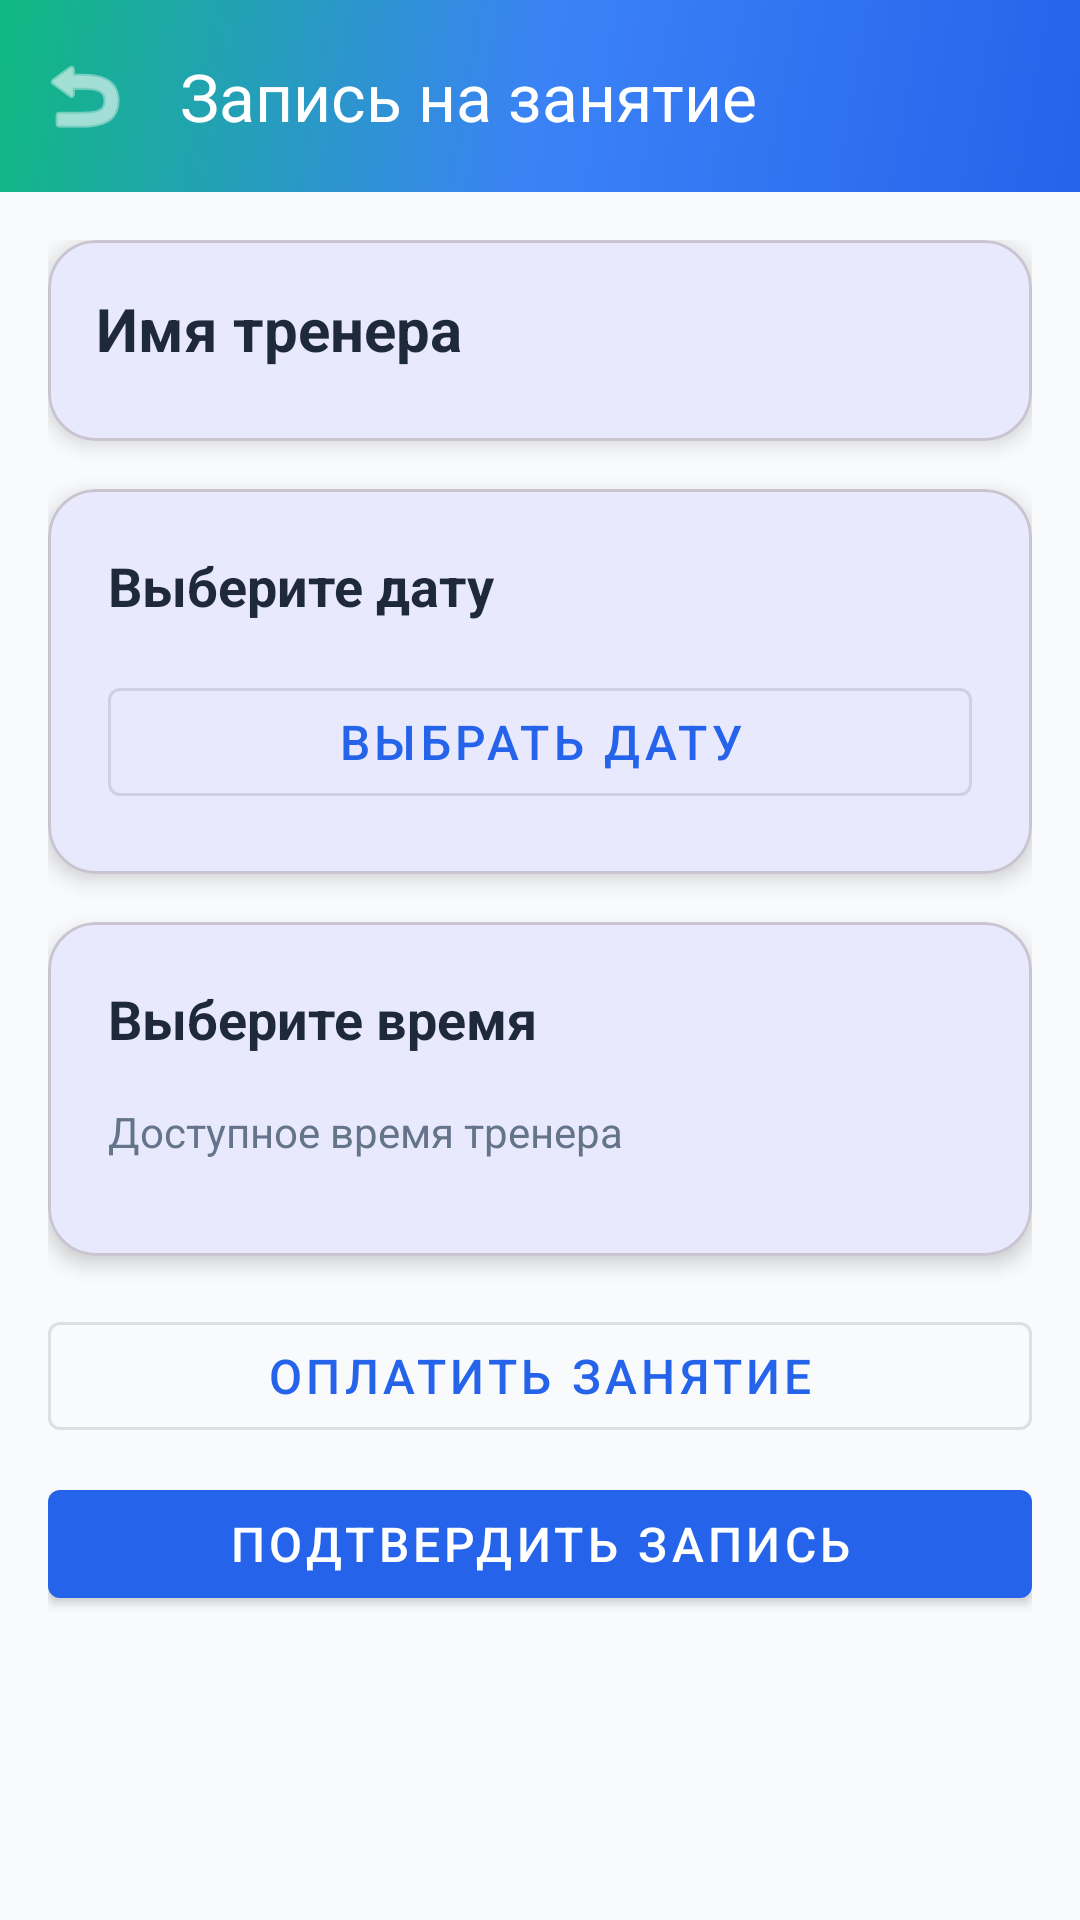

The Android layout XML behind this screen, and the referenced resources:
<!-- AndroidManifest.xml: application theme Theme.Kursach -->
<!-- res/layout/activity_schedule.xml -->
<?xml version="1.0" encoding="utf-8"?>
<androidx.coordinatorlayout.widget.CoordinatorLayout xmlns:android="http://schemas.android.com/apk/res/android"
    xmlns:app="http://schemas.android.com/apk/res-auto"
    xmlns:tools="http://schemas.android.com/tools"
    android:layout_width="match_parent"
    android:layout_height="match_parent"
    android:background="@color/background_color"
    tools:context=".ScheduleActivity">

    <com.google.android.material.appbar.AppBarLayout
        android:layout_width="match_parent"
        android:layout_height="wrap_content"
        android:background="@drawable/gradient_background"
        app:elevation="0dp">

        <com.google.android.material.appbar.MaterialToolbar
            android:id="@+id/toolbar"
            android:layout_width="match_parent"
            android:layout_height="?attr/actionBarSize"
            android:background="@android:color/transparent"
            app:title="Запись на занятие"
            app:titleTextColor="@android:color/white"
            app:navigationIcon="@android:drawable/ic_menu_revert"
            app:navigationIconTint="@android:color/white" />

    </com.google.android.material.appbar.AppBarLayout>

    <androidx.core.widget.NestedScrollView
        android:layout_width="match_parent"
        android:layout_height="match_parent"
        android:overScrollMode="never"
        app:layout_behavior="@string/appbar_scrolling_view_behavior">

        <LinearLayout
            android:layout_width="match_parent"
            android:layout_height="wrap_content"
            android:orientation="vertical"
            android:padding="16dp">

            
            <com.google.android.material.card.MaterialCardView
                android:layout_width="match_parent"
                android:layout_height="wrap_content"
                android:layout_marginBottom="16dp"
                app:cardCornerRadius="16dp"
                app:cardElevation="4dp">

                <LinearLayout
                    android:layout_width="match_parent"
                    android:layout_height="wrap_content"
                    android:orientation="vertical"
                    android:padding="16dp">

                    <TextView
                        android:id="@+id/trainerNameSchedule"
                        android:layout_width="wrap_content"
                        android:layout_height="wrap_content"
                        android:text="Имя тренера"
                        android:textColor="@color/text_primary"
                        android:textSize="20sp"
                        android:textStyle="bold"
                        android:layout_marginBottom="8dp" />

                    <TextView
                        android:id="@+id/trainerHobbySchedule"
                        android:layout_width="wrap_content"
                        android:layout_height="wrap_content"
                        android:text="Название хобби"
                        android:textColor="@color/primary_color"
                        android:textSize="16sp"
                        android:layout_marginBottom="4dp"
                        android:visibility="gone" />

                </LinearLayout>

            </com.google.android.material.card.MaterialCardView>

            
            <com.google.android.material.card.MaterialCardView
                android:layout_width="match_parent"
                android:layout_height="wrap_content"
                android:layout_marginBottom="16dp"
                app:cardCornerRadius="16dp"
                app:cardElevation="4dp">

                <LinearLayout
                    android:layout_width="match_parent"
                    android:layout_height="wrap_content"
                    android:orientation="vertical"
                    android:padding="20dp">

                    <TextView
                        android:layout_width="wrap_content"
                        android:layout_height="wrap_content"
                        android:text="Выберите дату"
                        android:textColor="@color/text_primary"
                        android:textSize="18sp"
                        android:textStyle="bold"
                        android:layout_marginBottom="16dp" />

                    <com.google.android.material.button.MaterialButton
                        android:id="@+id/btnSelectDate"
                        android:layout_width="match_parent"
                        android:layout_height="wrap_content"
                        android:text="Выбрать дату"
                        android:textSize="16sp"
                        style="@style/Widget.MaterialComponents.Button.OutlinedButton" />

                    <TextView
                        android:id="@+id/selectedDateText"
                        android:layout_width="wrap_content"
                        android:layout_height="wrap_content"
                        android:layout_marginTop="12dp"
                        android:text="Дата не выбрана"
                        android:textColor="@color/text_secondary"
                        android:textSize="14sp"
                        android:visibility="gone" />

                </LinearLayout>

            </com.google.android.material.card.MaterialCardView>

            
            <com.google.android.material.card.MaterialCardView
                android:layout_width="match_parent"
                android:layout_height="wrap_content"
                android:layout_marginBottom="16dp"
                app:cardCornerRadius="16dp"
                app:cardElevation="4dp">

                <LinearLayout
                    android:layout_width="match_parent"
                    android:layout_height="wrap_content"
                    android:orientation="vertical"
                    android:padding="20dp">

                    <TextView
                        android:layout_width="wrap_content"
                        android:layout_height="wrap_content"
                        android:text="Выберите время"
                        android:textColor="@color/text_primary"
                        android:textSize="18sp"
                        android:textStyle="bold"
                        android:layout_marginBottom="16dp" />

                    <TextView
                        android:id="@+id/availableTimeInfo"
                        android:layout_width="wrap_content"
                        android:layout_height="wrap_content"
                        android:text="Доступное время тренера"
                        android:textColor="@color/text_secondary"
                        android:textSize="14sp"
                        android:layout_marginBottom="12dp" />

                    <androidx.recyclerview.widget.RecyclerView
                        android:id="@+id/timeSlotsRecyclerView"
                        android:layout_width="match_parent"
                        android:layout_height="wrap_content"
                        android:nestedScrollingEnabled="false" />

                </LinearLayout>

            </com.google.android.material.card.MaterialCardView>

            
            <com.google.android.material.card.MaterialCardView
                android:id="@+id/bookingSummaryCard"
                android:layout_width="match_parent"
                android:layout_height="wrap_content"
                android:layout_marginBottom="16dp"
                app:cardCornerRadius="16dp"
                app:cardElevation="4dp"
                android:visibility="gone">

                <LinearLayout
                    android:layout_width="match_parent"
                    android:layout_height="wrap_content"
                    android:orientation="vertical"
                    android:padding="20dp">

                    <TextView
                        android:layout_width="wrap_content"
                        android:layout_height="wrap_content"
                        android:text="Ваша запись"
                        android:textColor="@color/text_primary"
                        android:textSize="18sp"
                        android:textStyle="bold"
                        android:layout_marginBottom="12dp" />

                    <TextView
                        android:id="@+id/bookingDateText"
                        android:layout_width="wrap_content"
                        android:layout_height="wrap_content"
                        android:text="Дата: "
                        android:textColor="@color/text_primary"
                        android:textSize="16sp"
                        android:layout_marginBottom="8dp" />

                    <TextView
                        android:id="@+id/bookingTimeText"
                        android:layout_width="wrap_content"
                        android:layout_height="wrap_content"
                        android:text="Время: "
                        android:textColor="@color/text_primary"
                        android:textSize="16sp" />

                    <TextView
                        android:id="@+id/paymentStatusText"
                        android:layout_width="wrap_content"
                        android:layout_height="wrap_content"
                        android:text="Оплата: не выполнена"
                        android:textColor="@color/text_secondary"
                        android:textSize="14sp"
                        android:layout_marginTop="8dp" />

                </LinearLayout>

            </com.google.android.material.card.MaterialCardView>

            
            <com.google.android.material.button.MaterialButton
                android:id="@+id/btnPay"
                android:layout_width="match_parent"
                android:layout_height="wrap_content"
                android:text="Оплатить занятие"
                android:textSize="16sp"
                android:layout_marginBottom="8dp"
                style="@style/Widget.MaterialComponents.Button.OutlinedButton" />

            <com.google.android.material.button.MaterialButton
                android:id="@+id/btnConfirmBooking"
                android:layout_width="match_parent"
                android:layout_height="wrap_content"
                android:text="Подтвердить запись"
                android:textSize="16sp"
                style="@style/Widget.MaterialComponents.Button" />

        </LinearLayout>

    </androidx.core.widget.NestedScrollView>

</androidx.coordinatorlayout.widget.CoordinatorLayout>
<!-- resources referenced by this layout -->
<resources>
  <color name="background_color">#F8FAFC</color>
  <color name="primary_color">#2563EB</color>
  <color name="text_primary">#1E293B</color>
  <color name="text_secondary">#64748B</color>
  <!-- drawable gradient_background (drawable) -->
  <?xml version="1.0" encoding="utf-8"?>
  <shape xmlns:android="http://schemas.android.com/apk/res/android">
      <gradient
          android:type="linear"
          android:angle="135"
          android:startColor="@color/primary_color"
          android:centerColor="@color/secondary_color"
          android:endColor="@color/accent_color" />
  </shape>
  <style name="Theme.Kursach" parent="Base.Theme.Kursach" />
  <color name="secondary_color">#3B82F6</color>
  <color name="accent_color">#10B981</color>
  <style name="Base.Theme.Kursach" parent="Theme.Material3.DayNight.NoActionBar">
          <item name="colorPrimary">@color/primary_color</item>
          <item name="colorPrimaryVariant">@color/primary_dark</item>
          <item name="colorSecondary">@color/secondary_color</item>
          <item name="colorAccent">@color/accent_color</item>
      </style>
  <color name="primary_dark">#1E40AF</color>
</resources>
